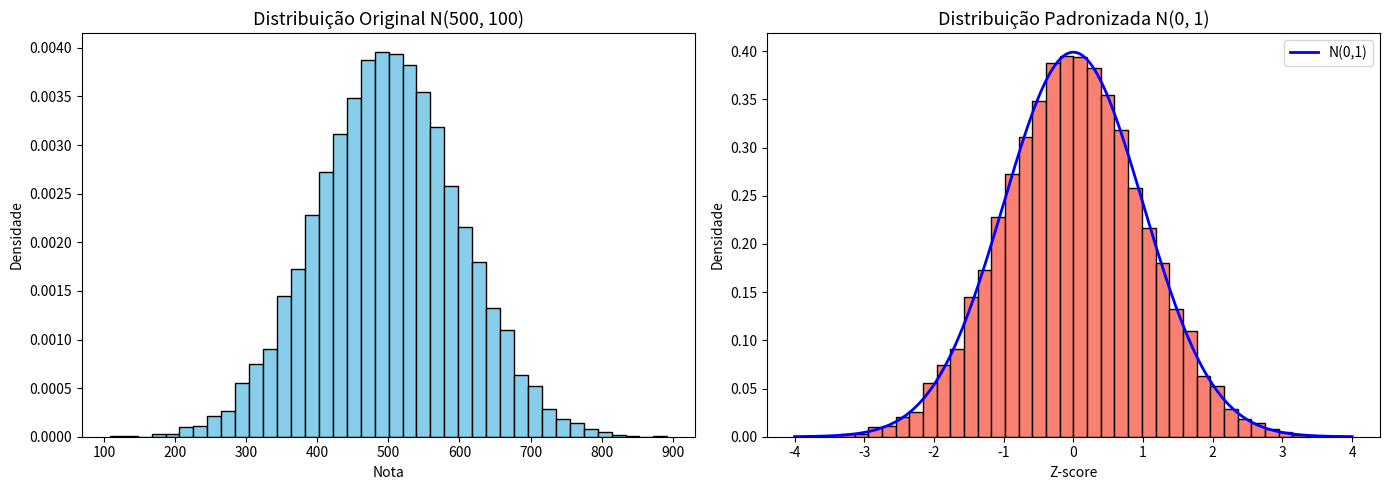
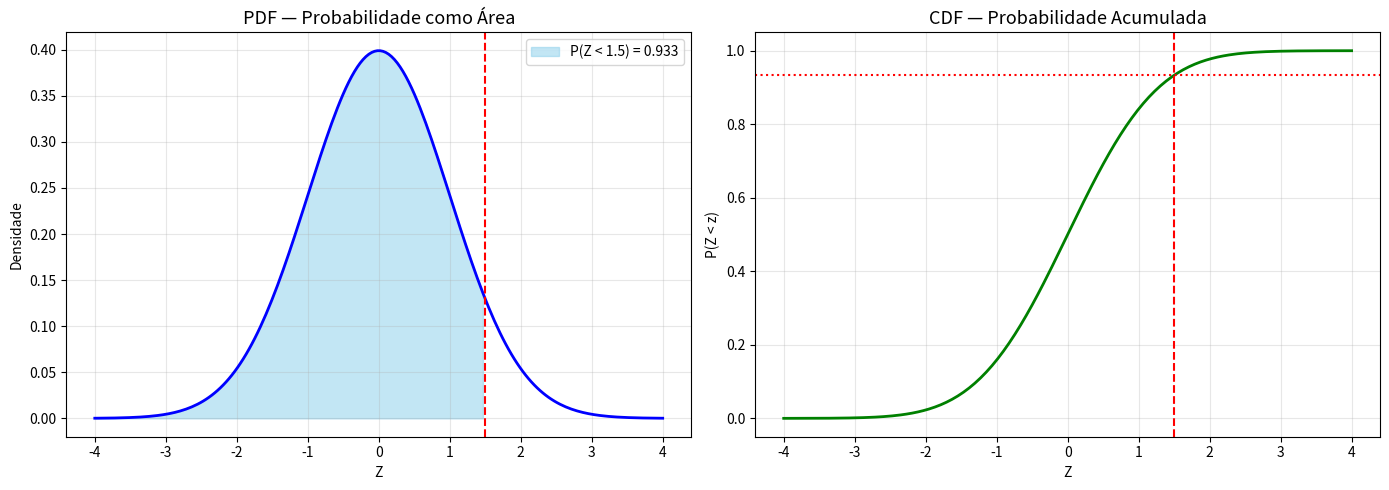

These charts were generated, in order, by the following Python code:
# Importando bibliotecas
import numpy as np
import matplotlib.pyplot as plt
from scipy import stats
import pandas as pd

print("Bibliotecas importadas com sucesso!")

# Exemplo 1: Calculando Z-scores manualmente
# Considere notas de um vestibular: μ = 500, σ = 100

mu = 500
sigma = 100

# Notas de 3 alunos
notas = [650, 400, 520]

print("=== Cálculo de Z-scores ===")
for nota in notas:
    z = (nota - mu) / sigma
    print(f"Nota: {nota} → Z = ({nota} - {mu}) / {sigma} = {z:.2f}")

# Interpretação
print("\nInterpretação:")
print("- Z positivo: valor acima da média")
print("- Z negativo: valor abaixo da média")
print("- Z = 0: valor exatamente na média")

# Exemplo 2: Visualizando a transformação para normal padrão
# Mostramos como uma distribuição N(500,100) se torna N(0,1) após padronização

np.random.seed(42)

# Dados originais
mu_orig, sigma_orig = 500, 100
dados_originais = np.random.normal(mu_orig, sigma_orig, 10000)

# Padronização (Z-scores)
dados_padronizados = (dados_originais - mu_orig) / sigma_orig

fig, axes = plt.subplots(1, 2, figsize=(14, 5))

# Original
axes[0].hist(dados_originais, bins=40, density=True, color='skyblue', edgecolor='black')
axes[0].set_title('Distribuição Original N(500, 100)', fontsize=13)
axes[0].set_xlabel('Nota')
axes[0].set_ylabel('Densidade')

# Padronizada
axes[1].hist(dados_padronizados, bins=40, density=True, color='salmon', edgecolor='black')

x = np.linspace(-4, 4, 200)
axes[1].plot(x, stats.norm.pdf(x, 0, 1), 'b-', lw=2, label='N(0,1)')

axes[1].set_title('Distribuição Padronizada N(0, 1)', fontsize=13)
axes[1].set_xlabel('Z-score')
axes[1].set_ylabel('Densidade')
axes[1].legend()

plt.tight_layout()
plt.show()

# Exemplo 3: Calculando probabilidades com CDF
# Usamos stats.norm.cdf para consultar a normal padrão

from scipy import stats

# P(Z < 1.5)
prob_menos_1_5 = stats.norm.cdf(1.5)

# P(Z > -0.5)
prob_mais_menos_0_5 = 1 - stats.norm.cdf(-0.5)

# P(-1 < Z < 2)
prob_entre_1_2 = stats.norm.cdf(2) - stats.norm.cdf(-1)

print("=== Probabilidades na Normal Padrão ===")
print(f"P(Z < 1.5) = {prob_menos_1_5:.4f} ({prob_menos_1_5*100:.2f}%)")
print(f"P(Z > -0.5) = {prob_mais_menos_0_5:.4f} ({prob_mais_menos_0_5*100:.2f}%)")
print(f"P(-1 < Z < 2) = {prob_entre_1_2:.4f} ({prob_entre_1_2*100:.2f}%)")

# Exemplo 4: Calculando percentis com PPF (inversa da CDF)
# Encontrar o valor de Z para uma dada probabilidade acumulada

# Percentil 95 (z tal que P(Z < z) = 0.95)
z_95 = stats.norm.ppf(0.95)

# Percentil 97.5 (bilateral: z tal que P(Z < z) = 0.975)
z_975 = stats.norm.ppf(0.975)

# Percentil 99
z_99 = stats.norm.ppf(0.99)

print("=== Percentis da Normal Padrão ===")
print(f"Percentil 95 (z₀.₀₅): z = {z_95:.4f}")
print(f"Percentil 97.5 (z₀.₀₂₅): z = {z_975:.4f}")
print(f"Percentil 99 (z₀.₀₁): z = {z_99:.4f}")
print(f"\nValores comuns:")
print(f"z₀.₀₅ (unilateral 95%) = {z_95:.4f}")
print(f"z₀.₀₂₅ (bilateral 95%) = {z_975:.4f}")

# Exemplo 5: Consulta virtual à Tabela Z
# Construímos uma tabela Z programática para consulta

def consultar_tabela_z(z):
    """Retorna a probabilidade P(Z < z) para um dado z."""
    prob = stats.norm.cdf(z)
    return prob

# Exibimos uma tabela Z parcial
print("=== Tabela Z Virtual (parcial) ===")
print("Tabela: P(Z < z) para valores de z de 0.0 a 3.9")
print()

valores_z = [round(i * 0.1, 1) for i in range(0, 40)]
tabela = []

for z in valores_z:
    prob = consultar_tabela_z(z)
    tabela.append({'z': z, 'P(Z < z)': round(prob, 4)})

df_tabela = pd.DataFrame(tabela)
print(df_tabela.to_string(index=False))

print("\nExemplo de consulta rápida:")
z_exemplo = 1.96
p_exemplo = consultar_tabela_z(z_exemplo)
print(f"P(Z < {z_exemplo}) = {p_exemplo:.4f}")

# Exemplo 6: Aplicação completa — notas do vestibular
# Distribuição original: N(500, 100)

mu, sigma = 500, 100

# Problema: qual a nota mínima para estar entre os 10% melhores?
percentil_90 = stats.norm.ppf(0.90, mu, sigma)

# Problema: qual a nota máxima para estar entre os 5% piores?
percentil_5 = stats.norm.ppf(0.05, mu, sigma)

# Problema: qual a probabilidade de tirar entre 450 e 550?
prob_450_550 = stats.norm.cdf(550, mu, sigma) - stats.norm.cdf(450, mu, sigma)

print("=== Aplicação: Vestibular ===")
print(f"Nota mínima para top 10%: {percentil_90:.1f}")
print(f"Nota máxima para bottom 5%: {percentil_5:.1f}")
print(f"P(450 < X < 550): {prob_450_550:.4f} ({prob_450_550*100:.2f}%)")

# Exemplo 7: Visualização da CDF na normal padrão

z_vals = np.linspace(-4, 4, 200)
cdf_vals = stats.norm.cdf(z_vals)

fig, axes = plt.subplots(1, 2, figsize=(14, 5))

# PDF
axes[0].plot(z_vals, stats.norm.pdf(z_vals), 'b-', lw=2)
z_dest = 1.5
mask = z_vals <= z_dest
axes[0].fill_between(z_vals, stats.norm.pdf(z_vals), where=mask, 
                      color='skyblue', alpha=0.5, 
                      label=f'P(Z < {z_dest}) = {stats.norm.cdf(z_dest):.3f}')
axes[0].axvline(z_dest, color='red', linestyle='--', lw=1.5)
axes[0].set_title('PDF — Probabilidade como Área', fontsize=13)
axes[0].set_xlabel('Z')
axes[0].set_ylabel('Densidade')
axes[0].legend()
axes[0].grid(True, alpha=0.3)

# CDF
axes[1].plot(z_vals, cdf_vals, 'g-', lw=2)
axes[1].axvline(z_dest, color='red', linestyle='--', lw=1.5)
axes[1].axhline(stats.norm.cdf(z_dest), color='red', linestyle=':', lw=1.5)
axes[1].set_title('CDF — Probabilidade Acumulada', fontsize=13)
axes[1].set_xlabel('Z')
axes[1].set_ylabel('P(Z < z)')
axes[1].grid(True, alpha=0.3)

plt.tight_layout()
plt.show()

# Solução Exercício 1
mu = 100
sigma = 15
x = 130

z = (x - mu) / sigma
print(f"Z-score: Z = ({x} - {mu}) / {sigma} = {z:.2f}")

proporcao = 1 - stats.norm.cdf(z)
print(f"P(Z > {z:.2f}) = {proporcao:.4f} = {proporcao*100:.2f}%")

# Solução Exercício 2
mu = 3.2
sigma = 0.5

# Encontrar o percentil 2
peso_limite = stats.norm.ppf(0.02, mu, sigma)

print(f"Peso que separa os 2% mais leves: {peso_limite:.3f} kg")
print(f"Ou seja, 2% dos bebês nascem com menos de {peso_limite:.3f} kg")

# 🟢 Exercício 1: Escreva sua solução aqui
import numpy as np
from scipy import stats

# Sua solução


# 🟡 Exercício 2: Escreva sua solução aqui
